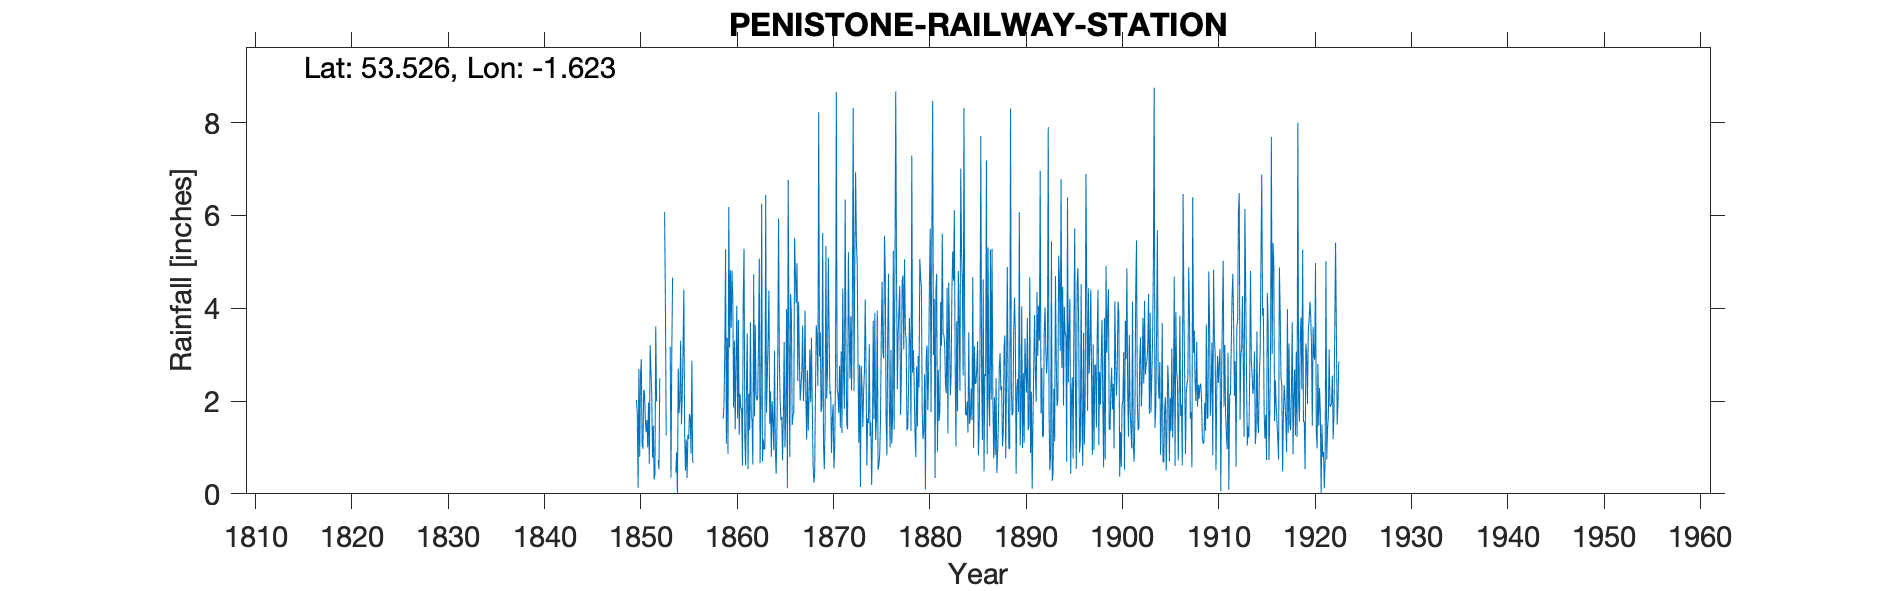

The file beside this chart, header and first rows:
PENISTONE RAILWAY STATION, , , , , , , , , , , , , , , , , , , , , , , 
Grid ref, SE251033, Long, -1.623, Lat, 53.53, Elevation, 717, ft, , , , , , , , , , , , , , , 
Station no, RR49, , , , , , , , , , , , , , , , , , , , , , 
, 1850, 1851, 1852, 1853, 1854, 1855, 1856, 1857, 1858, 1859, 1860, 1861, 1862, 1863, 1864, 1865, 1866, 1867, 1868, 1869, 1870, 1871, 1872
January, 2.02, 1.33, 3.61, 4.24, , 1.3, , , , 1.62, 4.21, 0.61, 1.59, 6.25, 0.8, 1.59, 4.31, 2.01, 3.11, 2.96, 3.52, 1.74, 5.21
February, 1.72, 1.59, 1.99, 1.26, 0.46, 0.5, , , , 1.9, 1.86, 4.17, 0.63, 0.7, 2, 1.66, 3.85, 2.34, 1.97, 3.48, 2.15, 2.76, 3.58
March, 0.13, 1, , , 0.89, 1.17, , , , 3.03, 3.3, 5.28, 4.73, 1.17, 1.57, 0.72, 1.48, 2.65, 3.36, 1.76, 2.21, 1.42, 2.48
April, 2.69, 1.97, 0.73, , 0.02, 0.34, , , , 5.27, 1.39, 1.17, 1.67, 0.96, 0.94, 1.7, 1.7, 3.63, 1.94, 1.92, 0.88, 3.07, 3.82
May, 0.8, 0.65, 0.53, , 2.7, 1.27, , , , 1.08, 2.83, 0.61, 3.64, 0.97, 3.08, 3.27, 1.75, 2, 0.63, 5.62, 1.62, 1.31, 2.23
June, 2.56, 3.2, 2.49, , 1.74, 1.18, , , , 3.36, 4.05, 2.3, 2.13, 6.44, 0.95, 1, 5.52, 2.53, 0.24, 1.07, 1.93, 4.42, 4.29
July, 2.9, 2.65, , 3.17, 2, 1.72, , , , 0.86, 1.62, 3.46, 2.01, 1.75, 0.43, 1.74, 4.72, 3.95, 0.45, 0.53, 0.55, 2.63, 8.31
August, 1.08, 2.18, , 0.35, 3.3, 1.62, , , , 6.18, 3.75, 0.53, 2.07, 2.56, 1.4, 3.98, 4.12, 2.1, 2.18, 1.54, 0.98, 1.83, 2.21
September, 0.97, 0.78, , 3.09, 1.5, 0.87, , , , 3.15, 1.27, 2.16, 3.16, 3.36, 2.81, 0.12, 4.97, 1.17, 3.63, 5.34, 2.66, 6.34, 4.97
October, 2.24, 1.47, , 4.66, 2.1, 2.87, , , , 4.82, 2.15, 1.37, 5.07, 4.38, 5.93, 6.76, 2.43, 2.66, 3.3, 2.05, 8.66, 3.13, 6.93
November, 2.18, 0.31, , , 3.1, 0.7, , , , 3.58, 1.84, 3.7, 0.66, 1.51, 2.91, 3.4, 4.14, 1.36, 2.32, 2.67, 2.26, 1.51, 5.44
December, 1.61, 0.42, 6.07, 0.65, 4.4, 0.67, , , , 4.81, 1.84, 1.66, 1.73, 2.21, 1.98, 0.79, 2.86, 2.06, 8.22, 5.09, 2.14, 1.39, 4.95
Total, 20.9, 17.55, , , , 14.21, , , , 39.66, 30.11, 27.02, 29.09, 32.26, 24.8, 26.73, 41.85, 28.46, 31.35, 34.03, 29.56, 31.55, 54.42
